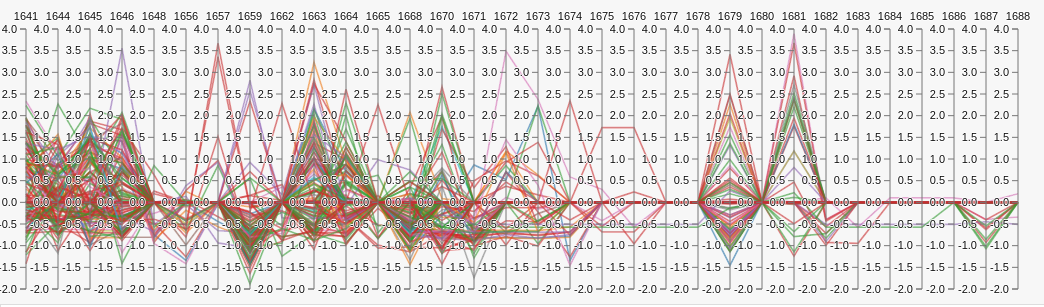
D3 v3 page, settled after 480 driven frames (8 s of simulated time); the page loaded 3 data file(s).


queue()
  .defer(d3.csv, "data/food.zscore.csv")
  .defer(d3.csv, "data/foods.cleaned.csv")
  .defer(d3.csv, "data/visit_percentage.csv")
  .await(ready);

var margin = {top: 30, right: 10, bottom: 10, left: 10},
    width = document.body.clientWidth,
    height = 300 - margin.top - margin.bottom;

var x = d3.scale.ordinal().rangePoints([0, width], 1),
    y = {};

var line = d3.svg.line(),
    axis = d3.svg.axis().orient("left"),
    background,
    foreground;

var svg = d3.select("body").append("svg")
    .attr("width", width + margin.left + margin.right)
    .attr("height", height + margin.top + margin.bottom)
  .append("g")
    .attr("transform", "translate(" + margin.left + "," + margin.top + ")");

var color = d3.scale.category10();

function ready(error, zscore_data, raw_data) {
  if (error) {
    console.log(error);
  }

  // Extract the list of dimensions and create a scale for each.
  x.domain(dimensions = d3.keys(zscore_data[0]).filter(function(d) {
    return d != "translation" && d != "subcategory" && d != "category" && d != "macrocategory" && (y[d] = d3.scale.linear()
        .domain([-2,4])
        .range([height, 0]));
  }));

  // Add grey background lines for context.
  background = svg.append("g")
      .attr("class", "background")
    .selectAll("path")
      .data(zscore_data)
    .enter().append("path")
      .attr("d", path);

  // Add blue foreground lines for focus.
  foreground = svg.append("g")
      .attr("class", "foreground")
    .selectAll("path")
      .data(zscore_data)
    .enter().append("path")
      .attr("class", function(d) { return d.translation; })
      // .attr("class", "foodItem")
      .attr("stroke", function(d) { return color(d.category)} )
      .attr("d", path);

  // Add a group element for each dimension.
  var g = svg.selectAll(".dimension")
      .data(dimensions)
    .enter().append("g")
      .attr("class", "dimension")
      .attr("transform", function(d) { return "translate(" + x(d) + ")"; });

  // Add an axis and title.
  g.append("g")
      .attr("class", "axis")
      .each(function(d) { d3.select(this).call(axis.scale(y[d])); })
    .append("text")
      .style("text-anchor", "middle")
      .attr("y", -9)
      .text(function(d) { return d; });

  // Add and store a brush for each axis.
  g.append("g")
      .attr("class", "brush")
      .each(function(d) { d3.select(this).call(y[d].brush = d3.svg.brush().y(y[d]).on("brush", brush)); })
    .selectAll("rect")
      .attr("x", -8)
      .attr("width", 16);

  /* Table
   ===== */
  var columns = ["translation","category","macrocategory","subcategory","unit of measure","min","max","mean","1641","1644","1645","1646","1648","1656","1657","1659","1662","1663","1664","1665","1668","1670","1671","1672","1673","1674","1675","1676","1677","1678","1679","1680","1681","1682","1683","1684","1685","1686","1687","1688"]

  var table = d3.select("#foods_table").append("table"),
      thead = table.append("thead"),
      tbody = table.append("tbody");

  thead.append("tr")
    .selectAll("th")
    .data(columns)
  .enter().append("th")
    .text(function(column) { return column; });

  rows = tbody.selectAll("tr")
    .data(zscore_data)
  .enter().append("tr")
    .attr("class", function(d) { return d.translation; })
    .on("mouseover", table_highlight)
    .on("mouseout", table_unhighlight);

  cells = rows.selectAll("td")
    .data(function(row) {
        return columns.map(function(column) {
          return {column: column, value: row[column]};
        });
      })
  .enter().append("td")
    .html(function(d,i) { return d.value; });
  
  // brush();

function table_highlight(d,i) {
  d3.selectAll(function(d) { return d.translation; })
    .classed("highlight", true)

  // d3.selectAll(".foodItem")
  //   .classed("highlight", false);
  // d3.select("tr:nth-of-type(" + (i + 1) + ")")
  //   .classed("highlight", true);
  // d3.select("path:nth-of-type(" + (i + 1) + ")")
  //   .classed("highlight", true);

  // d3.select("#foreground").style("opacity", "0.25");
  //path(d, highlighted, color(d.macrocategory,1)); // update this to read the right CSV file (foods.zscore)
}
function table_unhighlight(d,i) {
  d3.selectAll(function(d) { return d.translation; })
    .classed("highlight", false);
}

// function table_unhighlight() {
//   // d3.select("#foreground").style("opacity", null);
//   // highlighted.clearRect(0,0,w,h);
// }
};

// /* Table */
// d3.csv("data/foods.cleaned.csv", function(error, data) {
//   // setting up grid
//   var column_keys = d3.keys(data[0]);
//   var columns = column_keys.map(function(key,i) {
//     return {
//       id: key,
//       name: key,
//       field: key,
//       sortable: false
//     }
//   });

//   var options = {
//     enableCellNavigation: true,
//     enableColumnReorder: false,
//     multiColumnSort: false
//   };

//   var dataView = new Slick.Data.DataView();
//   var grid = new Slick.Grid("#grid", dataView, columns, options);
//   var pager = new Slick.Controls.Pager(dataView, grid, $("#pager"));

//   // wire up model events to drive the grid
//   dataView.onRowCountChanged.subscribe(function (e, args) {
//     grid.updateRowCount();
//     grid.render();
//   });

//   dataView.onRowsChanged.subscribe(function (e, args) {
//     grid.invalidateRows(args.rows);
//     grid.render();
//   });

//   // column sorting
//   var sortcol = column_keys[0];
//   var sortdir = 1;

//   function comparer(a, b) {
//     var x = a[sortcol], y = b[sortcol];
//     return (x == y ? 0 : (x > y ? 1 : -1));
//   }
  
//   // click header to sort grid column
//   grid.onSort.subscribe(function (e, args) {
//     sortdir = args.sortAsc ? 1 : -1;
//     sortcol = args.sortCol.field;

//     if ($.browser.msie && $.browser.version <= 8) {
//       dataView.fastSort(sortcol, args.sortAsc);
//     } else {
//       dataView.sort(comparer, args.sortAsc);
//     }
//   });

//   // highlight row in chart
//   grid.onMouseEnter.subscribe(function(e,args) {
//     var i = grid.getCellFromEvent(e).row;
//     var d = parcoords.brushed() || data;
//     parcoords.highlight([d[i]]);
//   });
//   grid.onMouseLeave.subscribe(function(e,args) {
//     parcoords.unhighlight();
//   });

//   // fill grid with data
//   gridUpdate(data);

//   // update grid on brush
//   parcoords.on("brush", function(d) {
//     gridUpdate(d);
//   });

//   function gridUpdate(data) {
//     dataView.beginUpdate();
//     dataView.setItems(data);
//     dataView.endUpdate();
//   };

//     // var columns = ["translation","category","macrocategory","subcategory","unit of measure","min","max","mean","sparkline","1641","1644","1645","1646","1648","1656","1657","1659","1662","1663","1664","1665","1668","1670","1671","1672","1673","1674","1675","1676","1677","1678","1679","1680","1681","1682","1683","1684","1685","1686","1687","1688"]

//     // var table = d3.select("#foods_table").append("table"),
//     //     thead = table.append("thead"),
//     //     tbody = table.append("tbody");

//     // thead.append("tr")
//     //   .selectAll("th")
//     //   .data(columns)
//     // .enter().append("th")
//     //   .text(function(column) { return column; });

//     // rows = tbody.selectAll("tr")
//     //   .data(raw_data)
//     // .enter().append("tr");

//     // cells = rows.selectAll("td")
//     //   .data(function(row) {
//     //       return columns.map(function(column) {
//     //         return {column: column, value: row[column]};
//     //       });
//     //     })
//     // .enter().append("td")
//     //   .text(function(d,i) { return d.value; });
// });

// Returns the path for a given data point.
function path(d) {
  return line(dimensions.map(function(p) { return [x(p), y[p](d[p])]; }));
}

// Handles a brush event, toggling the display of foreground lines.
function brush() {
  var actives = dimensions.filter(function(p) { return !y[p].brush.empty(); }),
      extents = actives.map(function(p) { return y[p].brush.extent(); });

  foreground.style("display", function(d) {
    return actives.every(function(p, i) {
      return extents[i][0] <= d[p] && d[p] <= extents[i][1];
    }) ? null : "none";
  });

  rows.style("display", function(d) {
      return actives.every(function(p ,i) {
        return extents[i][0] <= d[p] && d[p] <= extents[i][1];
      }) ? null : "none";
  })
}



### data: data/food.zscore.csv
translation, category, macrocategory, subcategory, 1641, 1644, 1645, 1646, 1648, 1656, 1657, 1659, 1662, 1663, 1664, 1665, 1668, 1670, 1671, 1672, 1673, 1674, 1675, 1676
almonds, Nuts, Flavoring/Other, , 0.6649, -0.09807, 1.004, 0.7779, -0.748, -1.341, -0.04155, -0.2676, , 0.5518, 0.09973, , -1.115, -0.2959, 0.8627, 0.5236, 2.219, -1.341, , 
apples, Fruit, Fruits and Vegetables, , , , , , , , , , , , , , -0.6157, , , 1.154, , , , 
Atlantic herring, Fish, Meat, , , , , , , , , , , , , , , , , , , , , 
aurochs, Meat, Meat, game, , , -0.7071, 0.7071, , , , , , , , , , , , , , , , 
bacon, Meat, Meat, pork, 1.223, 0.8652, 1.82, 1.542, -0.9259, , , -0.0204, -0.8662, 1.82, -0.4084, , -0.1298, -0.6572, -0.8861, -0.4283, -0.4482, , , -0.9557
barley groats, Grain, Grain, , -0.3988, -0.4538, -0.5501, -0.3026, , , , 2.815, -0.3576, -0.3759, -0.2888, , -0.3484, -0.5638, , , , , , 
beef, Meat, Meat, Beef, 1.261, 0.04504, -0.3603, 1.174, , , , -0.9684, , 1.29, -0.3603, -1.055, -1.026, , , , , , , 
beer vinegar, Acid, Flavoring/Other, , 1.922, 0.967, 1.403, -0.8058, -0.8058, , , -0.9968, , -0.6695, -0.2603, , 0.2033, , , -0.6967, -0.2603, , , 
Big sheep cheese, Dairy, Dairy, , 0.1243, 0.7227, -0.8548, 1.403, , , , -1.072, , 0.7227, , , -1.045, , , , , , , 
black grouse, Meat, Meat, bird, fowl, wild, 0.1269, 1.479, -0.5628, -0.1766, , , , -1.115, , 1.368, 0.9822, , , -1.115, -1.059, , , , , 
boar bacon, Meat, Meat, pork, wild, 1.136, , 0.5434, -0.8003, , , , -0.8793, , , , , , , , , , , , 
Brandenburg hard cheese, Dairy, Dairy, , -0.6476, -0.6048, -0.6411, -0.6016, , , , -0.6726, , -0.6524, -0.6419, , -0.6565, , -0.5693, 3.489, 2.376, 0.5857, 0.2953, -0.5758
brined/pickled castrated ram (wether), Meat, Meat, , , , , , , , , , , , , , , , , , , , , 
brined/pickled goose, Meat, Meat, preserved, 0.1218, , 0.9335, , , , , -1.055, , , , , , , , , , , , 
brined/pickled lamb, Meat, Meat, other, 0.7228, 0.4185, , , , , , -1.141, , , , , , , , , , , , 
brined/pickled sheep, Meat, Meat, other, -0.4463, 0.3506, -0.4994, 1.573, , , , -0.9775, , , , , , , , , , , , 
buckwheat groats, Grain, Grain, , -0.02071, 0.2539, 0.5809, -0.6615, , , , -0.7138, , -0.6354, -0.4915, , -0.7007, -0.6746, -0.6746, , , , , 
burpot, Fish, Meat, , 0.9199, , , 0.81, , , , -0.8924, , , , , -0.8375, , , , , , , 
bustard, Meat, Meat, bird, wild, , , , 0.6946, , , , -1.146, , 0.4515, , , , , , , , , , 
butter, Dairy, Dairy, , -0.356, -0.4006, -0.3607, -0.3712, -0.2537, , , , 0.3552, -0.4418, -0.3783, , -0.4465, -0.04974, -0.4441, 0.1131, -0.1549, , -0.423, 
calf trunk, Meat, Meat, Beef, , , , , , , , , , , , , , 0.7071, -0.7071, , , , , 
candied lemon peel, Fruit, Fruits and Vegetables, , -0.4138, , -0.8127, -0.8127, , -0.4138, , -0.9125, , , -0.6133, , 2.079, 0.08476, , 1.182, 0.6332, , , 
capercaillie, Meat, Meat, bird, fowl, wild, -0.316, -0.1138, 0.6953, 1.049, , , , -1.429, , 0.8976, 0.6447, , , -1.429, , , , , , 
capon, Meat, Meat, bird, fowl, 1.147, 0.7982, 1.147, 0.9071, , , , -1.162, -0.9009, 0.319, -0.3563, -0.9881, -1.141, -0.7266, -0.792, , , , , 
caraway, Spice, Flavoring/Other, , , , , , , -0.5412, , -0.6128, , 1.154, , , , , , , , , , 
carp, Fish, Meat, , -0.9333, 0, 0.8296, 2.074, , , , 0.5531, -1.244, -0.7259, 0.4148, , -0.242, , -0.7259, , , , , 
carp (type unknown), Fish, Meat, , , , , , , , , , , , , , , 1.334, -0.7016, , , , , 
chameleon loach, Fish, Meat, , , -0.7626, , -0.3901, , , , -0.8867, , 2.031, -0.3281, , 0.4788, , , , , , , 
cherry sauce, Fruit, Fruits and Vegetables, , , , 0.7071, , , -0.7071, , , , , , , , , , , , , , 
cherry sauce or marmalade, Fruit, Fruits and Vegetables, , -0.3886, -0.3886, -0.3886, -0.3886, , , , , , , , , , -0.3403, -0.3725, , , , , 
chestnuts, Nuts, Flavoring/Other, , 0.7797, 0.5316, 1.524, 1.134, , 0, -0.443, -0.8294, , 2.162, 0.7089, , -0.7089, -0.8223, -0.8258, -0.8116, -0.8223, -0.7797, , 
cinnamon, Spice, Flavoring/Other, , 0.5814, -0.7417, 0.09898, -0.1629, , , , -0.976, , -0.728, 0.01629, , -0.6039, 0.7743, -0.728, , , , , 
citrons, Fruit, Fruits and Vegetables, Citrus, 0.3048, -0.3114, 0.9209, 0.3561, -0.658, 0.2534, -0.106, -0.6452, , 3.232, 0.9209, , -0.5168, -0.6532, -0.6516, -0.642, -0.6516, -0.5682, , 
cloves, Spice, Flavoring/Other, , 0.7962, 0.1509, 1.165, 0.704, , , , -1.278, , 0.5196, 0.7962, , -1.324, 0.3813, -1.739, , , , , 
coarse salt, Salt, Flavoring/Other, , -0.8053, 0.3973, -0.661, -0.661, , , , -0.9336, , -0.4846, 0.01247, , , , , , , , , 
cod, Fish, Meat, , , , , , , , , , , , , , , , -0.7071, 0.7071, , , , 
cooking wine, Acid, Flavoring/Other, , , , , , , , , -1.098, , 0.2386, 0.8591, , , , , , , , , 
coot, Meat, Meat, Bird, wild, -0.3061, -0.1603, -0.4616, -0.4422, , , , -0.5491, , -0.3304, , 2.25, , , , , , , , 
corned beef, Meat, Meat, Beef, 1.907, -0.1696, 0.9723, , , , , -1.104, -0.6194, 0.9031, 0.1073, , -0.03114, -0.8616, -1.104, , , , , 
cow tongue, Meat, Meat, Beef, 0.09325, -0.3588, 1.244, 2.025, -0.7286, , , -0.2355, -0.6053, 1.655, -0.9341, -0.1328, -0.7697, -0.2663, , -0.9855, , , , 
cow trunk, Meat, Meat, Beef, , , , , , , , , , , , , , 1.155, -0.5943, , , , , 
crabs, Seafood, Meat, , -0.6016, , -0.66, , , , , , , -0.2025, -0.2901, , , 1.754, , , , , , 
crucian carp, Fish, Meat, , 0.5975, , , , , , , -1.394, , -0.2324, 1.261, , -0.2324, , , , , , , 
curlew, Meat, Meat, Bird, wild, 1.246, 0.2677, 1.871, 1.676, -0.4755, -1.258, , -0.006112, , -0.319, 0.6197, , -0.08434, -1.18, -0.7102, 0.698, -0.2212, -1.258, , 
currants, Fruit, Fruits and Vegetables, preserved, , , , -0.671, , -0.1032, , , , 1.445, , , -0.671, , , , , , , 
dates, Fruit, Fruits and Vegetables, , 0.9732, -0.06712, 1.242, , , , , -1.141, , 0.7718, -0.7718, , , , , , , , , 
Deer, Meat, Meat, venison, wild, , , , , , , , , , , , , , , , , , , , 
deer tongue, Meat, Meat, other, -0.6746, 0.8914, , 0.771, , , , -1.156, , , 0.1687, -0.8352, 0.3293, 1.976, -0.7549, , , , , 
doves, Meat, Meat, Bird, wild, 0.9861, 0.8414, 1.333, 1.015, , , , -1.358, , -0.7504, -0.7794, , 0.0889, -1.069, 0.4941, 0.9572, 0.6099, , , 
dried beef, Meat, Meat, Beef, 1.379, -0.4929, -0.9319, -0.07702, , , , , , 1.055, , , -0.9319, , , , , , , 
… [head cut at 6 KiB]
### data: data/foods.cleaned.csv
translation, category, macrocategory, subcategory, mean, max, min, 1640, 1641, 1642, 1643, 1644, 1645, 1646, 1647, 1648, 1649, 1650, 1651, 1652, 1653, 1654, 1655, 1656
almonds, nuts, Flavoring/Other, , 52.44, 132, 2, , 491, , , 250.5, 571.5, 636.8, , 27, , , , , , , , 188
apples, Fruit, Fruits and Vegetables, , 42.22, 288, 1, , , , , , , , , , , , , , , , , 
Atlantic herring, Fish, Meat, , 1.143, 2, 1, , , , , , , 0, , , , , , , , , , 
aurochs, Meat, Meat, game, 4.857, 26, 1, , , , , , 0.5, 2, , , , , , , , , , 
bacon, Meat, Meat, pork, 21.86, 71, 0.25, , 275.9, , , 231.9, 365.9, 476.8, , 1, , , , , , , , 
barley groats, Grain, Grain, , 123.3, 740, 1, , 2, , , 149.5, 1,431.5, 452, , , , , , , , , , 
beef, Meat, Meat, Beef, 28.33, 82, 0, , 5.25, , , 2, 14.5, 6, , , , , , , , , , 
beer vinegar, Acid, Flavoring/Other, , 27.45, 89, 0, , 8438, , , 4352, 5518, 10848, , 7, , , , , , , , 
Big sheep cheese, Dairy, Dairy, , 29.88, 92, 0, , 22, , , 4, 10, 8, , , , , , , , , , 
black grouse, Meat, Meat, bird, fowl, wild, 33.27, 95, 0, , 228, , , 74, 122, 287, , , , , , , , , , 
boar bacon, Meat, Meat, pork, wild, 5.625, 37, 0, , 25.12, , , , 2, 0.5, , , , , , , , , , 
Brandenburg hard cheese, Dairy, Dairy, , 832.9, 5160, 0, , 17195, , , 5635, 21785, 7493, , , , , , , , , , 
brined/pickled castrated ram (wether), Meat, Meat, , 9, 57, 1, , , , , , , , , , , , , , , , , 
brined/pickled goose, Meat, Meat, preserved, 13.12, 99, 0, , 288, , , , 7, , , , , , , , , , , 
brined/pickled lamb, Meat, Meat, other, 11.12, 83, 0, , 7, , , 55.5, , , , , , , , , , , , 
brined/pickled sheep, Meat, Meat, other, 11.12, 49, 0, , 11, , , 143, 10.25, 38, , , , , , , , , , 
buckwheat groats, Grain, Grain, , 50.75, 240, 0, , 261.5, , , 455.5, 753, 1,470.5, , , , , , , , , , 
burpot, Fish, Meat, , 4.875, 32, 0, , 1798, , , , , 240, , , , , , , , , , 
bustard, Meat, Meat, bird, wild, 13.25, 54, 0, , , , , , , 4, , , , , , , , , , 
butter, Dairy, Dairy, , 402.7, 3720, 1, , 8,619.5, , , 4,828.5, 7978, 8,099.5, , 192, , , , , , , , 
calf trunk, Meat, Meat, Beef, 2.889, 15, 1, , , , , , , , , , , , , , , , , 
candied lemon peel, Fruit, Fruits and Vegetables, , 8.5, 31, 0, , 1.5, , , , 0, 0, , , , , , , , , , 173.8
capercaillie, Meat, Meat, bird, fowl, wild, 46.11, 99, 0, , 22, , , 26, 51, 94, , , , , , , , , , 
capon, Meat, Meat, bird, fowl, 46.29, 134, 0, , 842, , , 609, 858, 871, , , , , , , , , , 
caraway, Spice, Flavoring/Other, , 10.5, 75, 0, , , , , , , , , , , , , , , , , 11
carp, Fish, Meat, , 35.8, 97, 0, , 10825, , , 1809, 3077, 9142, , , , , , , , , , 
carp (type unknown), Fish, Meat, , 1, 1, 1, , , , , , , , , , , , , , , , , 
chameleon loach, Fish, Meat, , 250.7, 1311, 1, , , , , , , , , , , , , , , , , 
cherry sauce, Fruit, Fruits and Vegetables, , 11.89, 48, 0, , , , , 0.875, , 11, , , , , , , , , , 
cherry sauce or marmalade, Fruit, Fruits and Vegetables, , 15.29, 93, 1, , , , , , 60.5, , , , , , , , , , , 200
chestnuts, Nuts, Flavoring/Other, , 18.2, 166, 1, , 0, , , 0, 0, 0, , , , , , , , , , 
cinnamon, Spice, Flavoring/Other, , 23, 86, 0.6, , 23.2, , , 20.14, 35.2, 41.6, , , , , , , , , , 83.25
citrons, Fruit, Fruits and Vegetables, Citrus, 61.18, 250, 0, , 990, , , 132, 462, 447, , , , , , , , , , 
cloves, Spice, Flavoring/Other, , 13.13, 77, 0.25, , 13, , , 10.48, 17.33, 18.2, , 0.25, , , , , , , , 52.12
coarse salt, Salt, Flavoring/Other, , 46.09, 78, 1, , 3812, , , 2696, 4382, 4826, , , , , , , , , , 
cod, Fish, Meat, , 61.9, 192, 1, , 1356, , , 744, 1668, 2256, , , , , , , , , , 
cooking wine, Acid, Flavoring/Other, , 4.556, 18, 1, , , , , , , , , , , , , , , , , 
coot, Meat, Meat, Bird, wild, 18.12, 83, 0, , , , , , , , , , , , , , , , , 
corned beef, Meat, Meat, Beef, 83.11, 576, 0, , 245, , , 540, 120, 192, , , , , , , , , , 
cow tongue, Meat, Meat, Beef, 25, 65, 1, , 60, , , 168, 328, , , , , , , , , , , 
cow trunk, Meat, Meat, Beef, 23.19, 75, 0.75, , 164, , , 125, 289, 542.1, , 7, , , , , , , , 
crabs, Seafood, Meat, , 386.2, 3315, 1, , , , , , , , , , , , , , , , , 
crucian carp, Fish, Meat, , 48.5, 260, 1, , 1267, , , , 1000, , , , , , , , , , , 
curlew, Meat, Meat, Bird, wild, 4.625, 17, 0, , 12, , , , , , , , , , , , , , , 
currants, Fruit, Fruits and Vegetables, preserved, 40.5, 91, 10, , 434, , , 245.8, 580, 663.2, , 30, , , , , , , , 242.5
dates, Fruit, Fruits and Vegetables, , 9, 43, 1, , , , , , , 0, , , , , , , , , , 27
Deer, Meat, Meat, venison, wild, 20.22, 72, 0, , 31.5, , , 17.25, 37.75, , , , , , , , , , , 
deer tongue, Meat, Meat, other, 1, 1, 1, , 41, , , , , , , , , , , , , , , 
doves, Meat, Meat, Bird, wild, 25.08, 80, 1, , 121, , , 263, , 385, , , , , , , , , , 
dried beef, Meat, Meat, Beef, 41.64, 94, 0, , 506, , , 482, 611, 643, , , , , , , , , , 
dried carp, Fish, Meat, , 22, 88, 1, , 732, , , 135, 0, 300, , , , , , , , , , 
dried common roach, Fish, Meat, , 51.11, 300, 0, , , , , 180, 1260, 412, , , , , , , , , , 
dried eel, Fish, Meat, , 1.429, 2, 1, , 0, , , , 0, , , , , , , , , , , 
dried geese, Meat, Meat, Bird, fowl, 23.44, 79, 0, , 297, , , 108, 128, 60, , , , , , , , , , 
dried lamb, Meat, Meat, other, 1, 1, 1, , 2, , , , , , , , , , , , , , , 
dried lamprey, Fish, Meat, , 7.25, 49, 0, , 0, , , 0, 2500, 0, , , , , , , , , , 
dried maraena whitfish, Fish, Meat, , 1.25, 2, 0, , 90, , , , 0, 0, , , , , , , , , , 
dried mutton, Meat, Meat, other, 1.143, 2, 1, , , , , , , , , , , , , , , , , 
dried pike-perch, Fish, Meat, , 26.75, 85, 0, , 492, , , 158, 288, , , , , , , , , , , 
dried plums, Fruit, Fruits and Vegetables, , 9, 41, 0, , , , , , , , , , , , , , , , , 100
... 117 more rows

### data: data/visit_percentage.csv
year, num_days, perc_year
1641, 334, 0.92
1644, 0, 
1645, 334, 0.92
1646, 120, 0.33
1648, 0, 0
1656, 275, 0.75
1657, 352, 0.96
1659, 0, 0
1662, 0, 0
1663, 269, 0.74
1664, 0, 0
1665, 0, 0
1668, 116, 0.32
1670, 0, 0
1671, 0, 0
1672, 0, 0
1673, 0, 0
1674, 0, 0
1675, 0, 0
1676, 0, 0
1677, 0, 0
1678, 0, 0
1679, 21, 0.06
1680, 0, 0
1681, 0, 0
1682, 0, 0
1683, 0, 0
1684, 0, 0
1685, 0, 0
1686, 0, 0
1687, 0, 0
1688, 0, 0